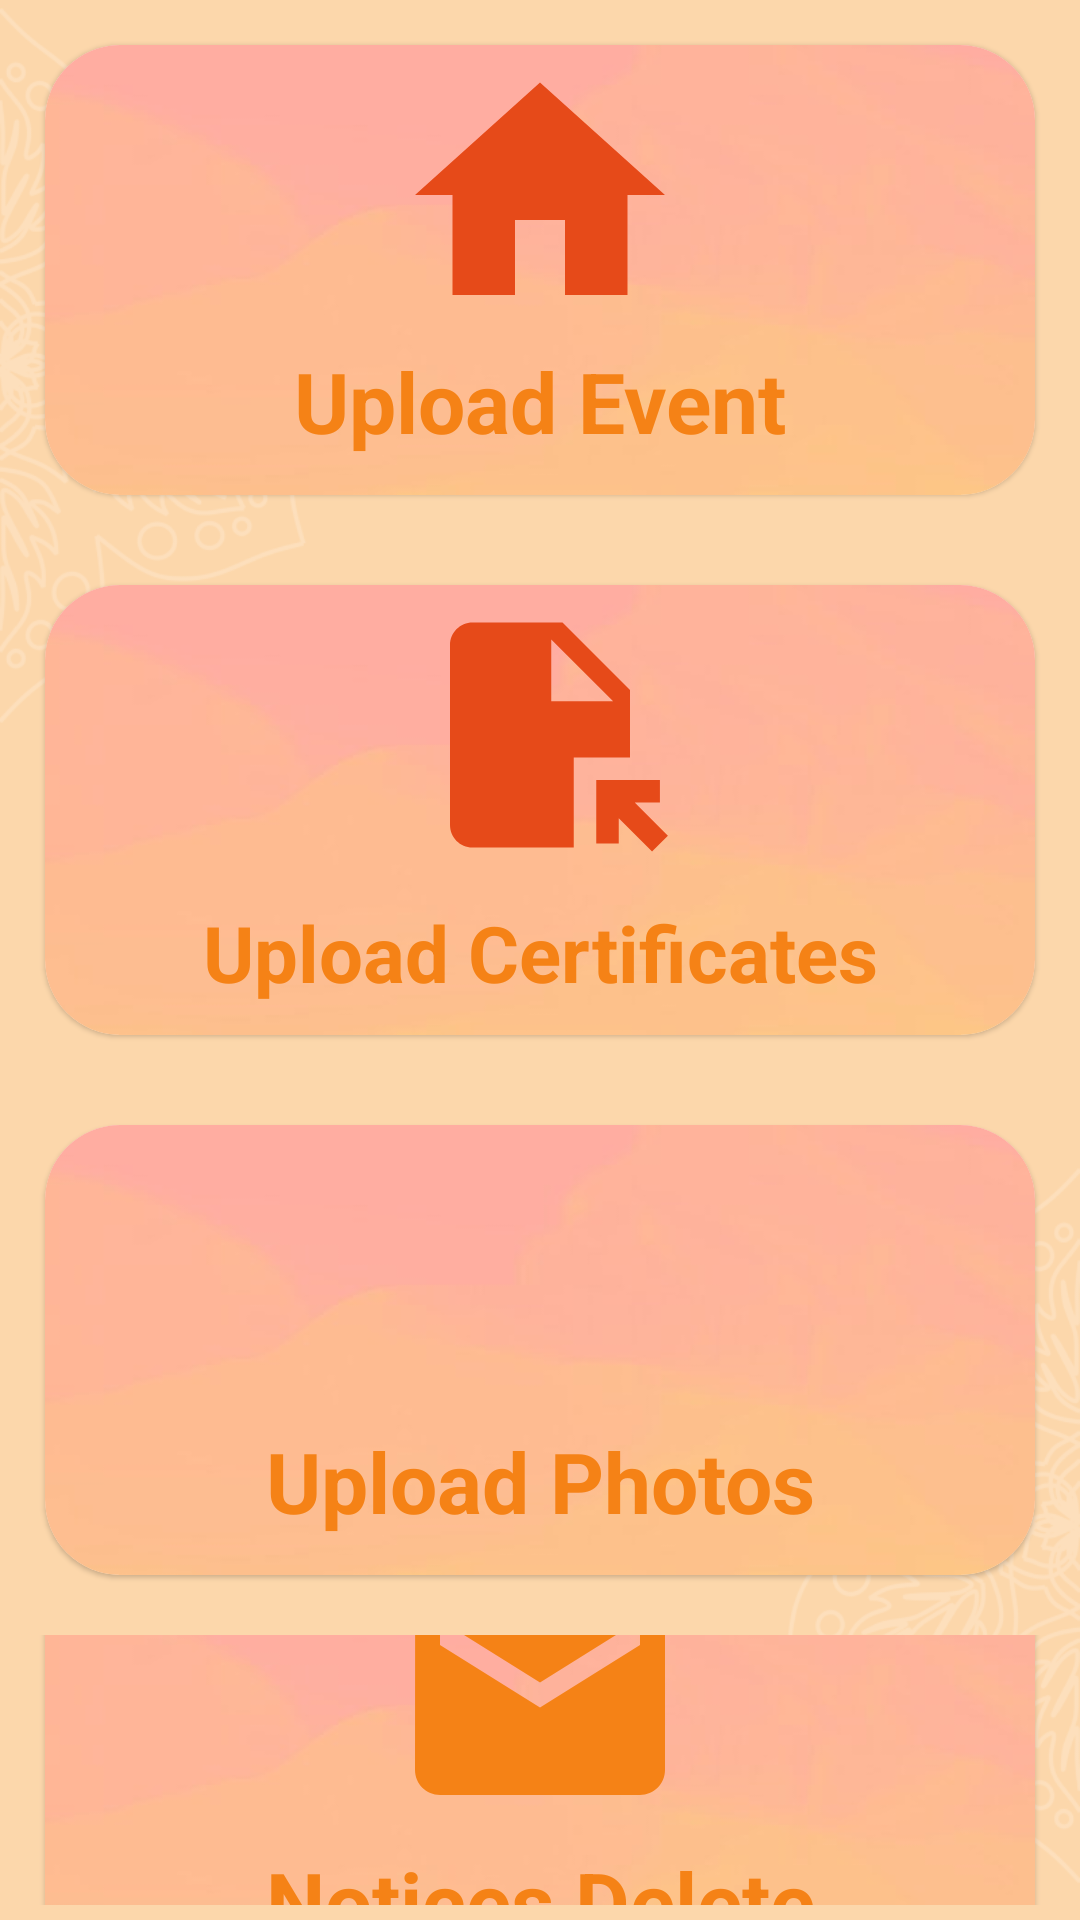

Here is an Android app screen rendered from its layout file. Give the layout XML and the strings, colors and styles it references.
<!-- AndroidManifest.xml: application theme Theme.EManager -->
<!-- res/layout/activity_mdash.xml -->
<?xml version="1.0" encoding="utf-8"?>
<LinearLayout
    xmlns:android="http://schemas.android.com/apk/res/android"
    xmlns:app="http://schemas.android.com/apk/res-auto"
    xmlns:tools="http://schemas.android.com/tools"
    android:layout_width="match_parent"
    android:layout_height="match_parent"
    android:orientation="vertical"
    android:background="@drawable/background"
    tools:context=".Management.m_dash">
    
    <LinearLayout
        android:layout_width="match_parent"
        android:layout_height="wrap_content"
        android:orientation="horizontal"
        android:gravity="center"
        android:layout_margin="5dp">
        
        <com.google.android.material.card.MaterialCardView
            android:layout_width="match_parent"
            android:layout_height="150dp"
            app:cardCornerRadius="25dp"
            android:layout_margin="10dp"
            android:id="@+id/homeNotice">

            <LinearLayout
                android:layout_width="match_parent"
                android:layout_height="match_parent"
                android:orientation="vertical"
                android:background="@drawable/adminbtnbg">


                <ImageView
                    android:layout_width="100dp"
                    android:layout_height="100dp"
                    android:layout_gravity="center"
                    android:src="@drawable/home"/>

                <TextView
                    android:layout_width="match_parent"
                    android:layout_height="wrap_content"
                    android:layout_gravity="center"
                    android:gravity="center"
                    android:text="Upload Event"
                    android:textColor="@color/purple_700"
                    android:textSize="28sp"
                    android:textStyle="bold"/>

            </LinearLayout>

        </com.google.android.material.card.MaterialCardView>

        
    </LinearLayout>

    <LinearLayout
        android:layout_width="match_parent"
        android:layout_height="wrap_content"
        android:orientation="horizontal"
        android:gravity="center"
        android:layout_margin="5dp">

        <com.google.android.material.card.MaterialCardView
            android:layout_width="match_parent"
            android:layout_height="150dp"
            app:cardCornerRadius="25dp"
            android:layout_margin="10dp"
            android:id="@+id/certificates">

            <LinearLayout
                android:layout_width="match_parent"
                android:layout_height="match_parent"
                android:orientation="vertical"
                android:background="@drawable/adminbtnbg">


                <ImageView
                    android:layout_width="100dp"
                    android:layout_height="90dp"
                    android:layout_margin="5dp"
                    android:layout_gravity="center"
                    android:src="@drawable/certificates"/>

                <TextView
                    android:layout_width="match_parent"
                    android:layout_height="wrap_content"
                    android:gravity="center"
                    android:layout_margin="5dp"
                    android:text="Upload Certificates"
                    android:textColor="@color/purple_700"
                    android:textSize="26sp"
                    android:textStyle="bold"/>

            </LinearLayout>

        </com.google.android.material.card.MaterialCardView>


    </LinearLayout>

    <LinearLayout
        android:layout_width="match_parent"
        android:layout_height="wrap_content"
        android:orientation="horizontal"
        android:gravity="center"
        android:layout_margin="5dp">

        <com.google.android.material.card.MaterialCardView
            android:layout_width="match_parent"
            android:layout_height="150dp"
            app:cardCornerRadius="25dp"
            android:layout_margin="10dp"
            android:id="@+id/uploadPhotos">

            <LinearLayout
                android:layout_width="match_parent"
                android:layout_height="match_parent"
                android:orientation="vertical"
                android:layout_gravity="center"
                android:background="@drawable/adminbtnbg">


                <ImageView
                    android:layout_width="100dp"
                    android:layout_height="100dp"
                    android:layout_gravity="center"
                    android:src="@drawable/photos"/>

                    <TextView
                        android:layout_width="match_parent"
                        android:layout_height="wrap_content"
                        android:gravity="center"
                        android:text="Upload Photos"
                        android:textColor="@color/purple_700"
                        android:textSize="28sp"
                        android:textStyle="bold"/>

            </LinearLayout>


        </com.google.android.material.card.MaterialCardView>


    </LinearLayout>

    <LinearLayout
        android:layout_width="match_parent"
        android:layout_height="wrap_content"
        android:orientation="horizontal"
        android:gravity="center"
        android:layout_margin="5dp">

        <com.google.android.material.card.MaterialCardView
            android:layout_width="match_parent"
            android:layout_height="150dp"
            app:cardCornerRadius="25dp"
            android:layout_margin="10dp"
            android:id="@+id/seeNotice">

            <LinearLayout
                android:layout_width="match_parent"
                android:layout_height="match_parent"
                android:orientation="vertical"
                android:layout_gravity="center"
                android:background="@drawable/adminbtnbg">


                <ImageView
                    android:layout_width="100dp"
                    android:layout_height="100dp"
                    android:layout_gravity="center"
                    android:src="@drawable/baseline_email_24"/>

                <TextView
                    android:layout_width="match_parent"
                    android:layout_height="wrap_content"
                    android:gravity="center"
                    android:text="Notices Delete"
                    android:textColor="@color/purple_700"
                    android:textSize="28sp"
                    android:textStyle="bold"/>

            </LinearLayout>


        </com.google.android.material.card.MaterialCardView>


    </LinearLayout>



</LinearLayout>
<!-- resources referenced by this layout -->
<resources>
  <color name="purple_700">#F58216</color>
  <!-- drawable adminbtnbg: png bitmap (drawable, 6236 bytes) -->
  <!-- drawable background: png bitmap (drawable, 99393 bytes) -->
  <!-- drawable baseline_email_24 (drawable) -->
  <vector android:height="24dp" android:tint="#F58216"
      android:viewportHeight="24" android:viewportWidth="24"
      android:width="24dp" xmlns:android="http://schemas.android.com/apk/res/android">
      <path android:fillColor="@android:color/white" android:pathData="M20,4L4,4c-1.1,0 -1.99,0.9 -1.99,2L2,18c0,1.1 0.9,2 2,2h16c1.1,0 2,-0.9 2,-2L22,6c0,-1.1 -0.9,-2 -2,-2zM20,8l-8,5 -8,-5L4,6l8,5 8,-5v2z"/>
  </vector>
  <!-- drawable certificates (drawable) -->
  <vector android:height="24dp" android:tint="#E64A19"
      android:viewportHeight="24" android:viewportWidth="24"
      android:width="24dp" xmlns:android="http://schemas.android.com/apk/res/android">
      <path android:fillColor="@android:color/white" android:pathData="M14,2H6C4.9,2 4,2.9 4,4v16c0,1.1 0.89,2 1.99,2H15v-8h5V8L14,2zM13,9V3.5L18.5,9H13zM17,21.66V16h5.66v2h-2.24l2.95,2.95l-1.41,1.41L19,19.41l0,2.24H17z"/>
  </vector>
  <!-- drawable home (drawable) -->
  <vector android:height="24dp" android:tint="#E64A19"
      android:viewportHeight="24" android:viewportWidth="24"
      android:width="24dp" xmlns:android="http://schemas.android.com/apk/res/android">
      <path android:fillColor="@android:color/white" android:pathData="M10,20v-6h4v6h5v-8h3L12,3 2,12h3v8z"/>
  </vector>
  <style name="Theme.EManager" parent="Theme.MaterialComponents.Light.DarkActionBar">
          
          <item name="colorPrimary">@color/purple_700</item>
          <item name="colorPrimaryVariant">@color/purple_200</item>
          <item name="colorOnPrimary">@color/white</item>
          
          <item name="colorSecondary">@color/teal_200</item>
          <item name="colorSecondaryVariant">@color/teal_700</item>
          <item name="colorOnSecondary">@color/black</item>
          
          <item name="android:statusBarColor">?attr/colorPrimaryVariant</item>
          
      </style>
  <color name="purple_200">#FCD7AB</color>
  <color name="white">#FFFFFFFF</color>
  <color name="teal_200">#FF03DAC5</color>
  <color name="teal_700">#FF018786</color>
  <color name="black">#FF000000</color>
</resources>
